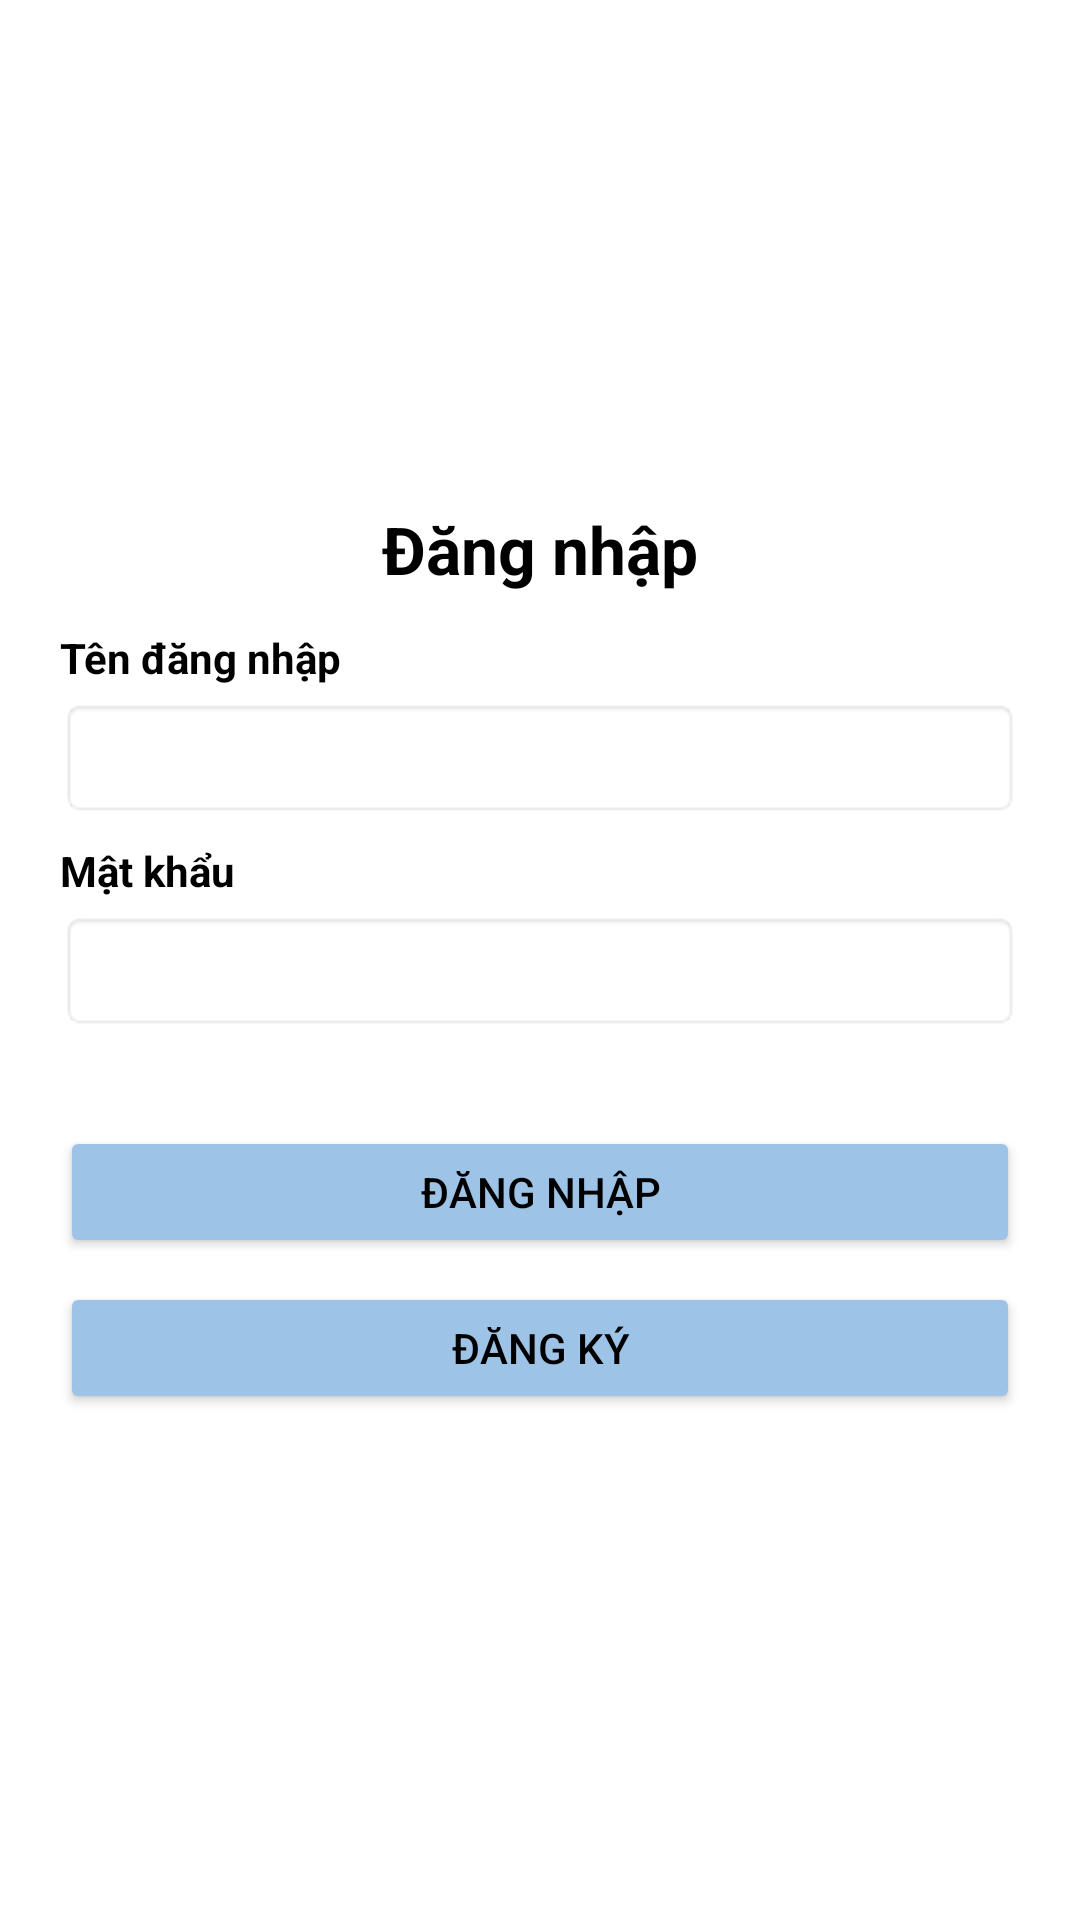

Android layout source for this screen:
<!-- AndroidManifest.xml: application theme Theme.Pikachu -->
<!-- res/layout/activity_login.xml -->
<?xml version="1.0" encoding="utf-8"?>
<LinearLayout xmlns:android="http://schemas.android.com/apk/res/android"
    android:layout_width="match_parent"
    android:layout_height="match_parent"
    android:orientation="vertical"
    android:gravity="center"
    android:padding="16dp"
    android:background="#FFFFFF">

    
    <TextView
        android:layout_width="wrap_content"
        android:layout_height="wrap_content"
        android:text="Đăng nhập"
        android:textSize="22sp"
        android:textStyle="bold"
        android:textColor="#000000"
        android:layout_marginBottom="12dp" />

    <LinearLayout
        android:layout_width="320dp"
        android:layout_height="wrap_content"
        android:orientation="vertical">

        
        <TextView
            android:layout_width="wrap_content"
            android:layout_height="wrap_content"
            android:text="Tên đăng nhập"
            android:textColor="#000000"
            android:textStyle="bold"
            android:textSize="14sp"
            android:layout_marginBottom="4dp" />

        <EditText
            android:id="@+id/edtUsername"
            android:layout_width="match_parent"
            android:layout_height="40dp"
            android:inputType="text"
            android:paddingHorizontal="8dp"
            android:background="@android:drawable/editbox_background"
            android:layout_marginBottom="8dp" />

        
        <TextView
            android:layout_width="wrap_content"
            android:layout_height="wrap_content"
            android:text="Mật khẩu"
            android:textColor="#000000"
            android:textStyle="bold"
            android:textSize="14sp"
            android:layout_marginBottom="4dp" />

        <EditText
            android:id="@+id/edtPassword"
            android:layout_width="match_parent"
            android:layout_height="40dp"
            android:inputType="textPassword"
            android:paddingHorizontal="8dp"
            android:background="@android:drawable/editbox_background"
            android:layout_marginBottom="6dp" />

        
        <TextView
            android:id="@+id/tvError"
            android:layout_width="match_parent"
            android:layout_height="wrap_content"
            android:gravity="center"
            android:textColor="#D32F2F"
            android:textSize="13sp"
            android:layout_marginBottom="8dp" />

        
        <Button
            android:id="@+id/btnLogin"
            android:layout_width="match_parent"
            android:layout_height="44dp"
            android:text="Đăng nhập"
            android:onClick="onLoginClick"
            android:backgroundTint="#9DC3E6"
            android:textColor="#000000"
            android:layout_marginBottom="8dp" />

        
        <Button
            android:id="@+id/btnRegister"
            android:layout_width="match_parent"
            android:layout_height="44dp"
            android:text="Đăng ký"
            android:onClick="onRegisterClick"
            android:backgroundTint="#9DC3E6"
            android:textColor="#000000" />
    </LinearLayout>
</LinearLayout>
<!-- resources referenced by this layout -->
<resources>
  <style name="Theme.Pikachu" parent="Base.Theme.Pikachu" />
  <style name="Base.Theme.Pikachu" parent="Theme.Material3.DayNight.NoActionBar">
          
          
      </style>
</resources>
